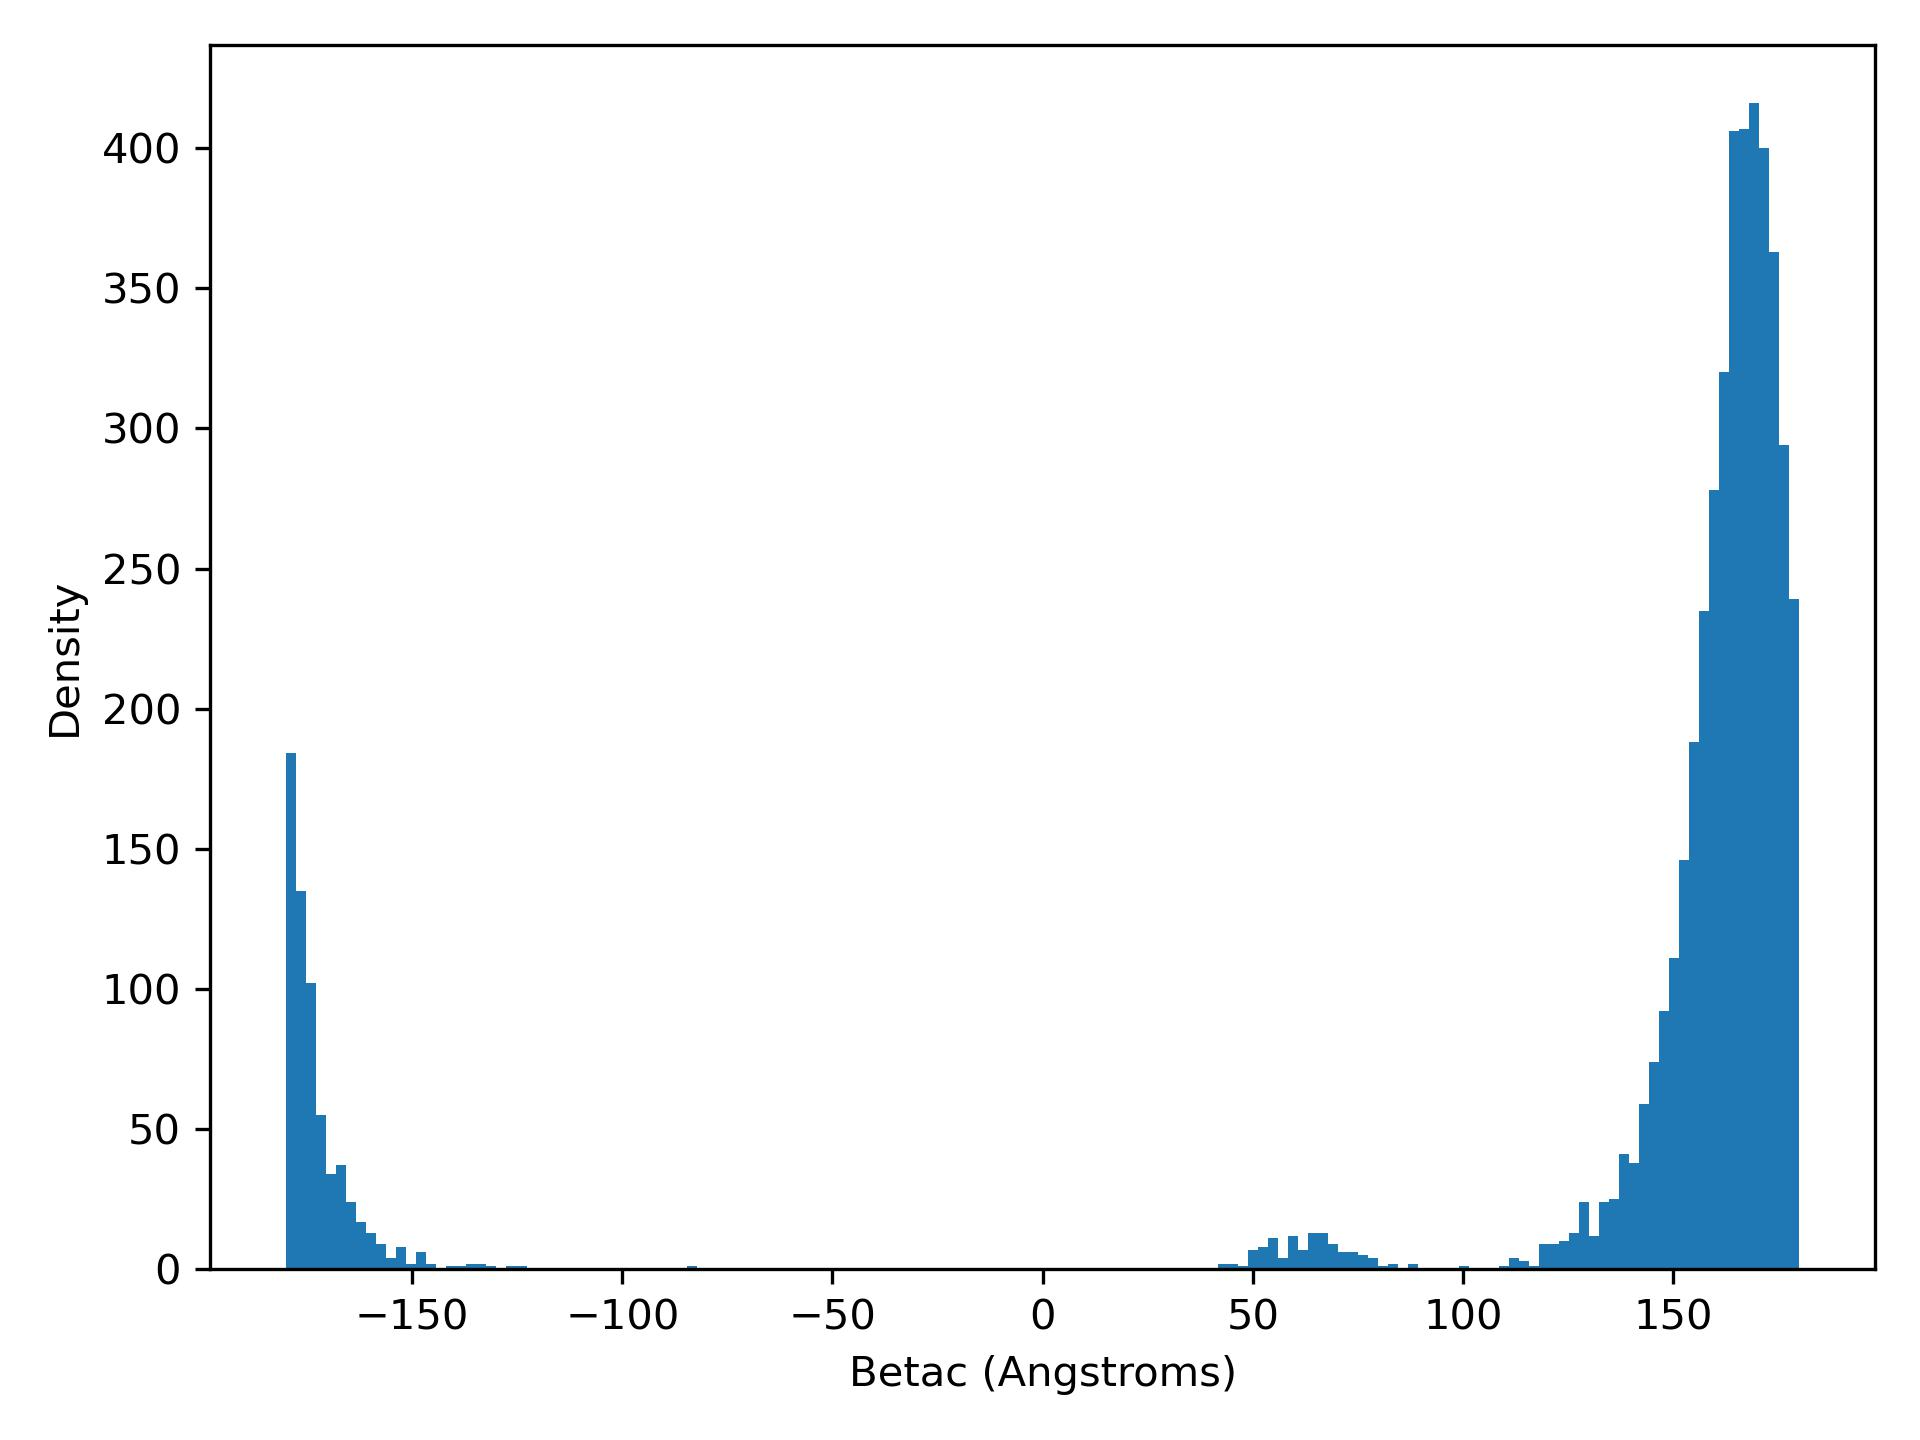

The data file committed next to this chart (first rows):
betaC, density
-180, 184.0
-177.6, 135.0
-175.2, 102.0
-172.8, 55.0
-170.5, 34.0
-168.1, 37.0
-165.7, 24.0
-163.3, 17.0
-160.9, 13.0
-158.5, 9.0
-156.2, 4.0
-153.8, 8.0
-151.4, 2.0
-149, 6.0
-146.6, 2.0
-144.2, 0.0
-141.8, 1.0
-139.5, 1.0
-137.1, 2.0
-134.7, 2.0
-132.3, 1.0
-129.9, 0.0
-127.5, 1.0
-125.2, 1.0
-122.8, 0.0
-120.4, 0.0
-118, 0.0
-115.6, 0.0
-113.2, 0.0
-110.9, 0.0
-108.5, 0.0
-106.1, 0.0
-103.7, 0.0
-101.3, 0.0
-98.93, 0.0
-96.55, 0.0
-94.17, 0.0
-91.78, 0.0
-89.4, 0.0
-87.02, 0.0
-84.63, 1.0
-82.25, 0.0
-79.86, 0.0
-77.48, 0.0
-75.1, 0.0
-72.71, 0.0
-70.33, 0.0
-67.94, 0.0
-65.56, 0.0
-63.18, 0.0
-60.79, 0.0
-58.41, 0.0
-56.02, 0.0
-53.64, 0.0
-51.26, 0.0
-48.87, 0.0
-46.49, 0.0
-44.1, 0.0
-41.72, 0.0
-39.34, 0.0
... 91 more rows
